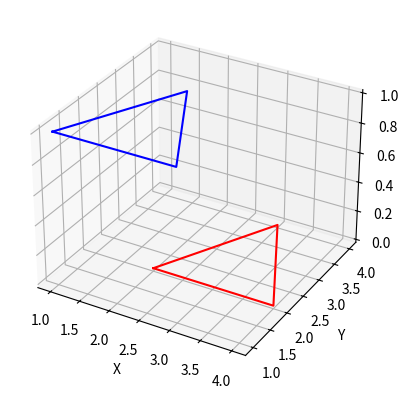

Source code (Python):

import numpy as np
import matplotlib.pyplot as plt
from mpl_toolkits.mplot3d import Axes3D

def plot_triangle(ax, vertices, color='b'):
    vertices = np.array(vertices)
    ax.plot(vertices[[0, 1, 2, 0], 0], vertices[[0, 1, 2, 0], 1], vertices[[0, 1, 2, 0], 2], color=color)



triangle_1 = np.array([[1., 1., 1.], [3., 1., 1.], [2., 3., 1.]])
triangle_2 = np.array([[2., 2., 0.], [4., 2., 0.], [3., 4., 0.]])


fig = plt.figure()
ax = fig.add_subplot(111, projection='3d')

# Plot the triangles
plot_triangle(ax, triangle_1, color='b')
plot_triangle(ax, triangle_2, color='r')

# Set labels
ax.set_xlabel('X')
ax.set_ylabel('Y')
ax.set_zlabel('Z')

plt.show()
